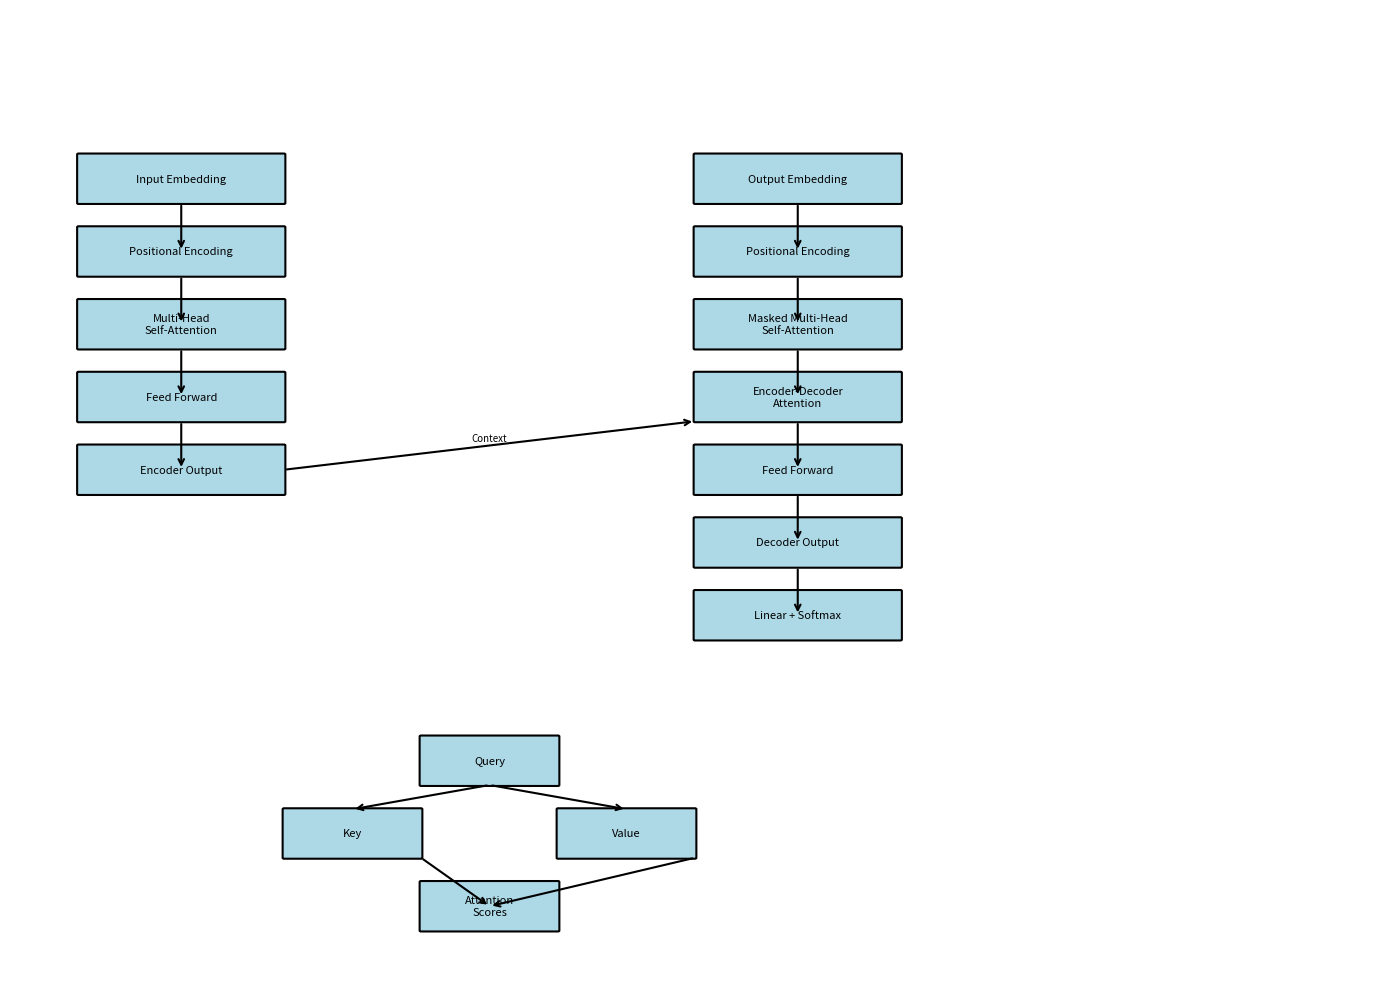

Write Python code to recreate this figure.
import matplotlib.pyplot as plt
import matplotlib.patches as patches

def draw_box(ax, xy, width, height, label, color='lightblue'):
    rect = patches.FancyBboxPatch(xy, width, height, boxstyle="round,pad=0.02", edgecolor='black',
                                  facecolor=color, linewidth=1.5)
    ax.add_patch(rect)
    ax.text(xy[0] + width/2, xy[1] + height/2, label, ha='center', va='center', fontsize=8)

def draw_arrow(ax, start, end, label=None):
    ax.annotate('', xy=end, xytext=start, arrowprops=dict(arrowstyle='->', lw=1.5))
    if label:
        ax.text((start[0]+end[0])/2, (start[1]+end[1])/2 + 0.1, label, ha='center', fontsize=7)

fig, ax = plt.subplots(figsize=(14, 10))
ax.set_xlim(0, 20)
ax.set_ylim(0, 20)
ax.axis('off')

# Encoder
draw_box(ax, (1, 16), 3, 1, 'Input Embedding')
draw_box(ax, (1, 14.5), 3, 1, 'Positional Encoding')
draw_box(ax, (1, 13), 3, 1, 'Multi-Head\nSelf-Attention')
draw_box(ax, (1, 11.5), 3, 1, 'Feed Forward')
draw_box(ax, (1, 10), 3, 1, 'Encoder Output')

# Decoder
draw_box(ax, (10, 16), 3, 1, 'Output Embedding')
draw_box(ax, (10, 14.5), 3, 1, 'Positional Encoding')
draw_box(ax, (10, 13), 3, 1, 'Masked Multi-Head\nSelf-Attention')
draw_box(ax, (10, 11.5), 3, 1, 'Encoder-Decoder\nAttention')
draw_box(ax, (10, 10), 3, 1, 'Feed Forward')
draw_box(ax, (10, 8.5), 3, 1, 'Decoder Output')
draw_box(ax, (10, 7), 3, 1, 'Linear + Softmax')

# Attention mechanism
draw_box(ax, (6, 4), 2, 1, 'Query')
draw_box(ax, (4, 2.5), 2, 1, 'Key')
draw_box(ax, (8, 2.5), 2, 1, 'Value')
draw_box(ax, (6, 1), 2, 1, 'Attention\nScores')

# Arrows Encoder
draw_arrow(ax, (2.5, 16), (2.5, 15))
draw_arrow(ax, (2.5, 14.5), (2.5, 13.5))
draw_arrow(ax, (2.5, 13), (2.5, 12))
draw_arrow(ax, (2.5, 11.5), (2.5, 10.5))

# Arrows Decoder
draw_arrow(ax, (11.5, 16), (11.5, 15))
draw_arrow(ax, (11.5, 14.5), (11.5, 13.5))
draw_arrow(ax, (11.5, 13), (11.5, 12))
draw_arrow(ax, (11.5, 11.5), (11.5, 10.5))
draw_arrow(ax, (11.5, 10), (11.5, 9))
draw_arrow(ax, (11.5, 8.5), (11.5, 7.5))

# Encoder to Decoder Attention
draw_arrow(ax, (4, 10.5), (10, 11.5), label='Context')

# Attention mechanism arrows
draw_arrow(ax, (7, 4), (5, 3.5))
draw_arrow(ax, (7, 4), (9, 3.5))
draw_arrow(ax, (6, 2.5), (7, 1.5))
draw_arrow(ax, (10, 2.5), (7, 1.5))

plt.tight_layout()
plt.show()